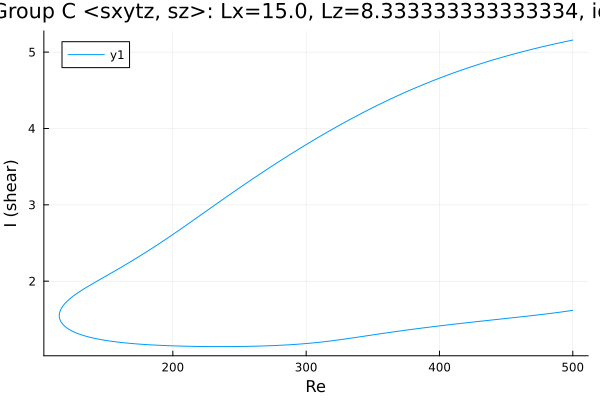

Source data for this figure (header and first rows):
Re, shear
500.0, 5.158
499.4, 5.156
498, 5.151
496.5, 5.145
495.1, 5.14
493.7, 5.135
492.3, 5.13
490.9, 5.124
489.5, 5.119
488.1, 5.114
486.6, 5.108
485.2, 5.103
483.8, 5.097
482.4, 5.091
481, 5.086
479.6, 5.08
478.2, 5.074
476.8, 5.068
475.3, 5.062
473.9, 5.056
472.5, 5.05
471.1, 5.044
469.7, 5.038
468.3, 5.032
466.9, 5.026
465.4, 5.02
464, 5.013
462.6, 5.007
461.2, 5.001
459.8, 4.994
458.4, 4.987
457, 4.981
455.5, 4.974
454.1, 4.967
452.7, 4.961
451.3, 4.954
449.9, 4.947
448.5, 4.94
447.1, 4.933
445.6, 4.926
444.2, 4.919
442.8, 4.911
441.4, 4.904
440, 4.897
438.6, 4.889
437.2, 4.882
435.7, 4.874
434.3, 4.867
432.9, 4.859
431.5, 4.851
430.1, 4.843
428.7, 4.835
427.3, 4.827
425.8, 4.819
424.4, 4.811
423, 4.803
421.6, 4.795
420.2, 4.786
418.8, 4.778
417.4, 4.769
... 545 more rows
